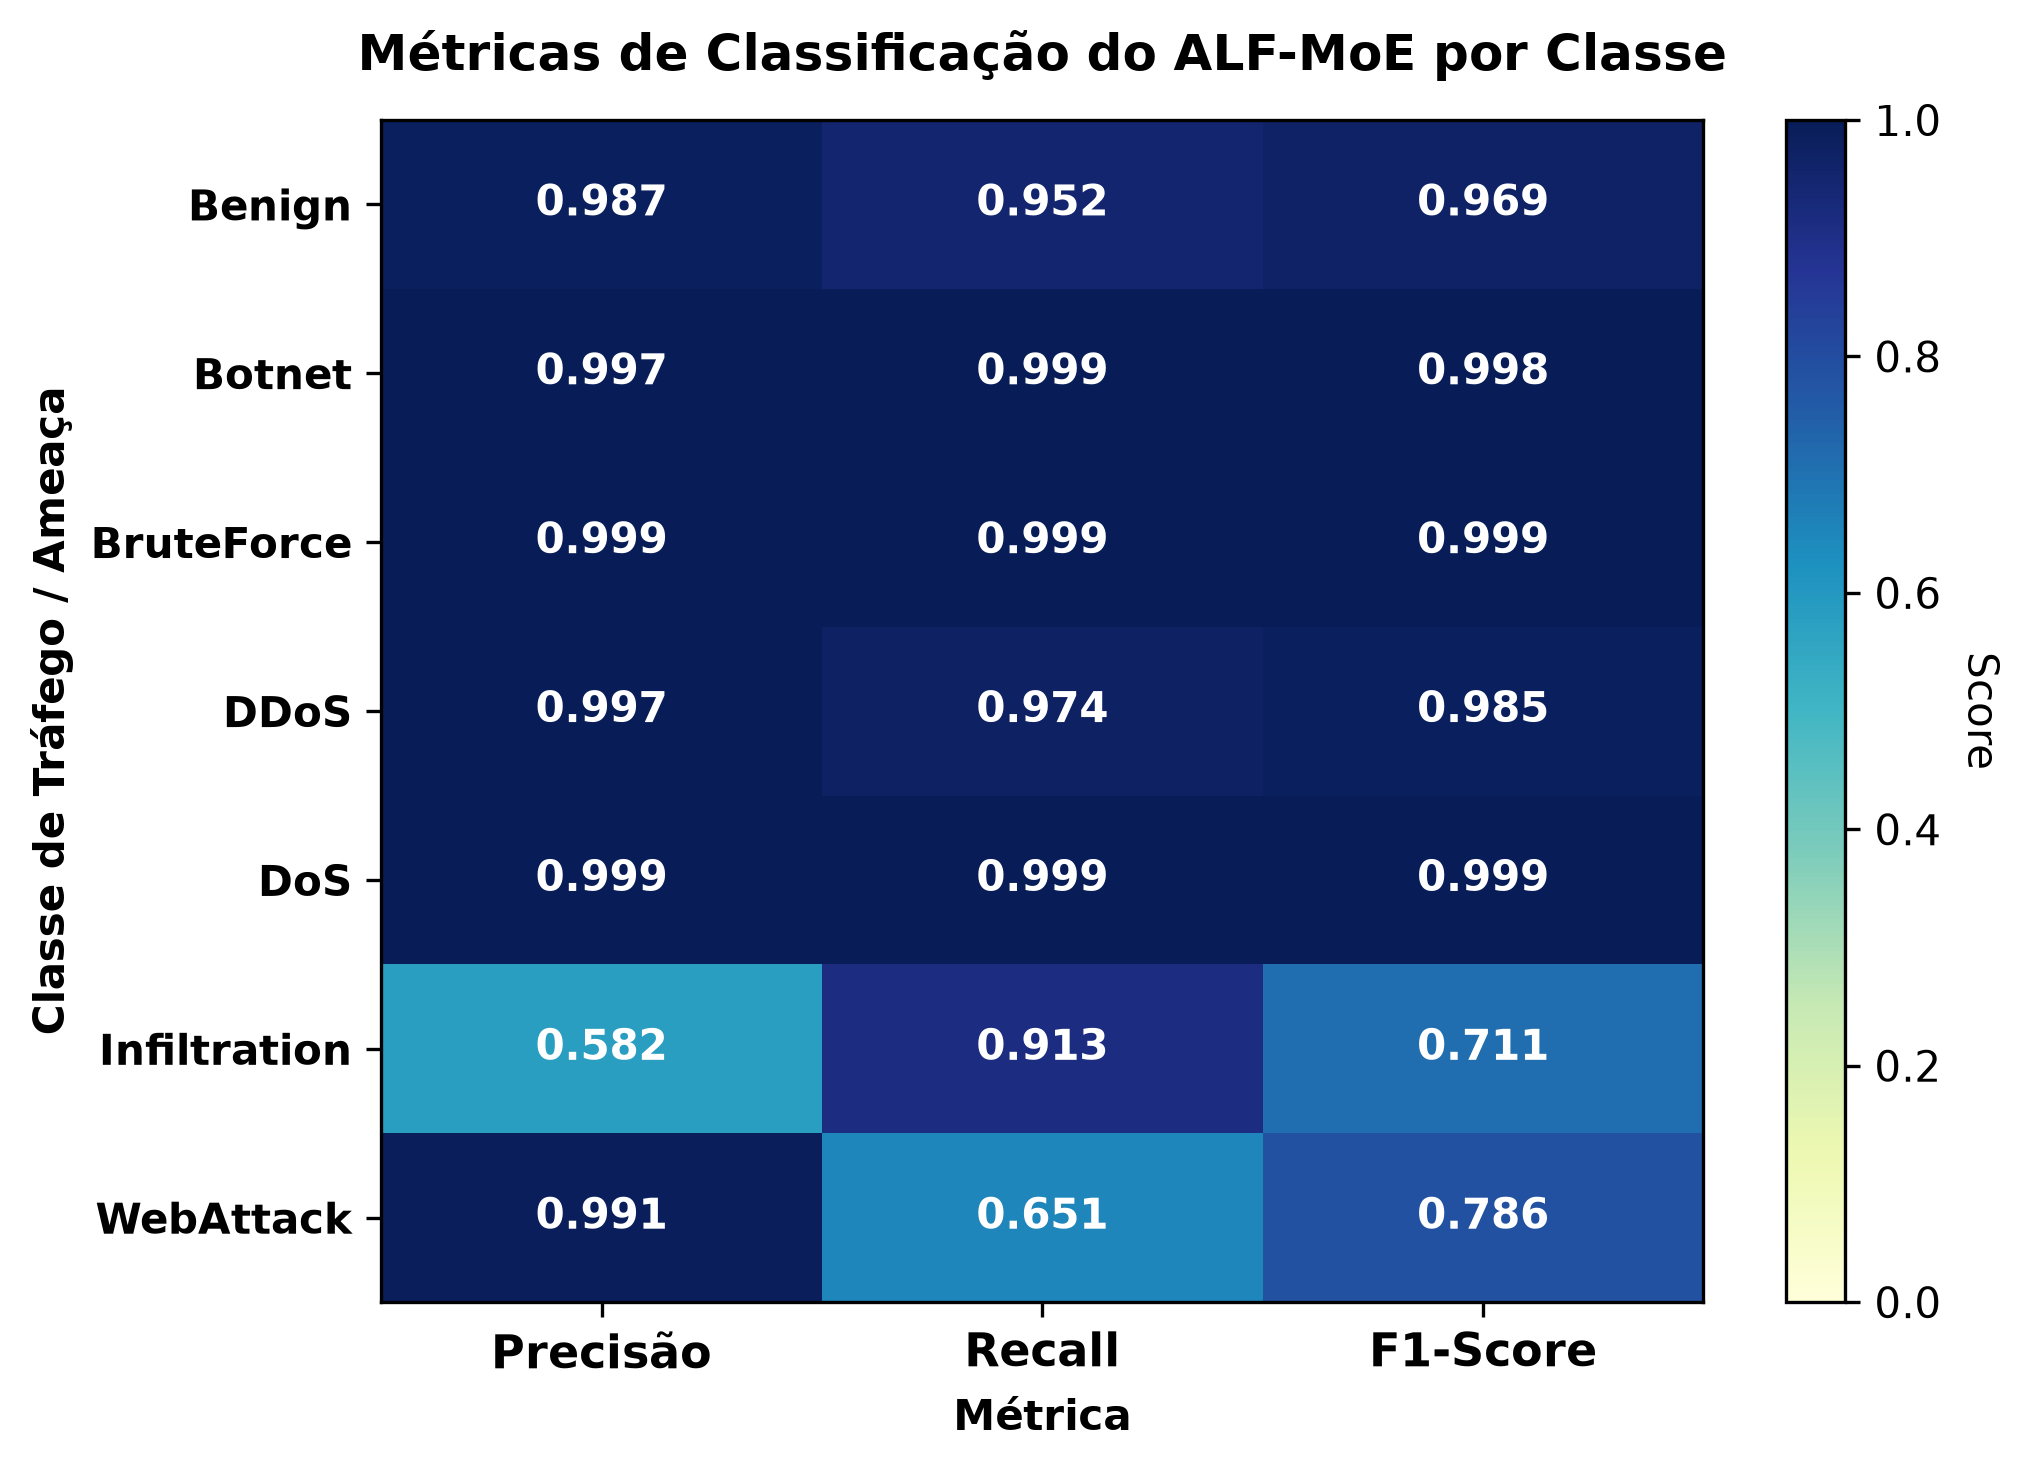

Values plotted in this chart, from the file beside it:
, Precisão, Recall, F1-Score
Benign, 0.9874, 0.9517, 0.9692
Botnet, 0.9973, 0.9989, 0.9981
BruteForce, 0.9993, 0.9991, 0.9992
DDoS, 0.9973, 0.9738, 0.9854
DoS, 0.9994, 0.9993, 0.9994
Infiltration, 0.582, 0.9128, 0.7108
WebAttack, 0.9912, 0.6512, 0.786
